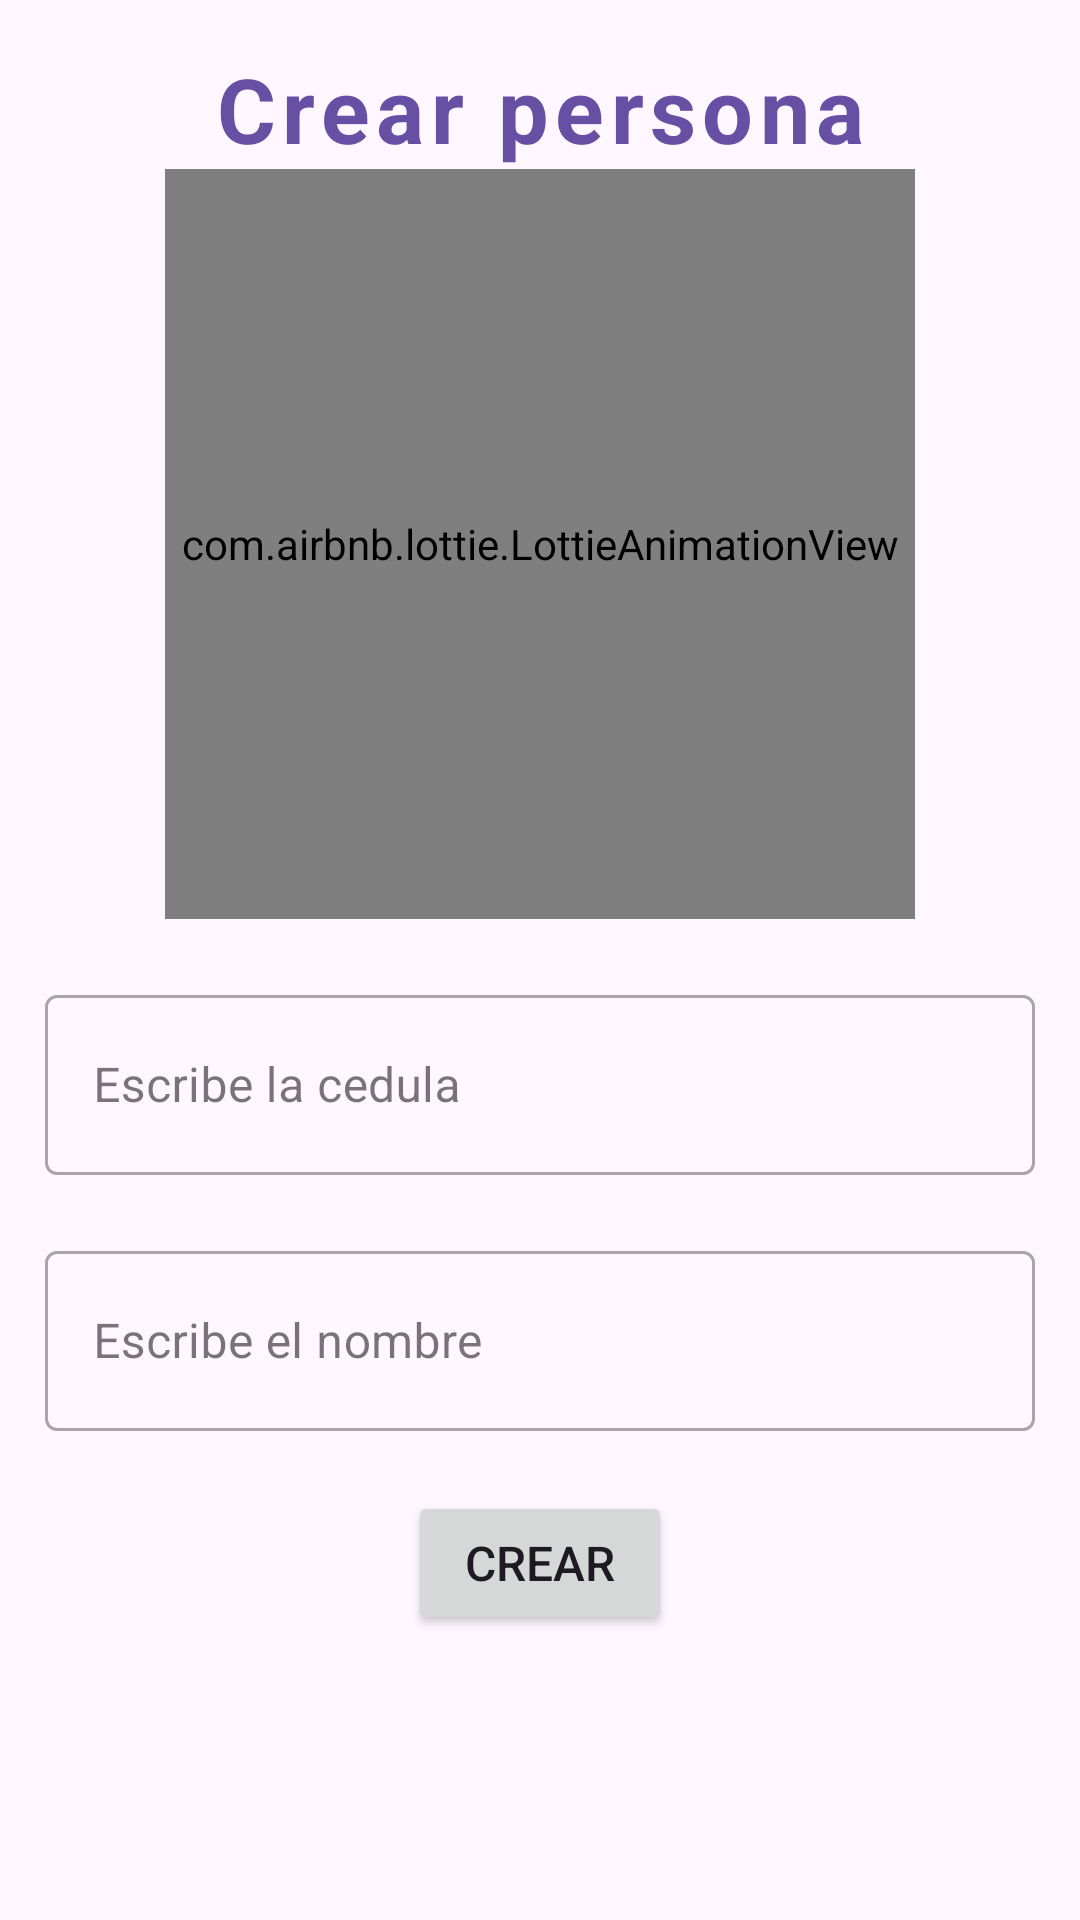

Write the Android layout XML for this screen, with the resource values it uses.
<!-- AndroidManifest.xml: application theme Theme.FrontCQRS -->
<!-- res/layout/activity_crear_persona.xml -->
<?xml version="1.0" encoding="utf-8"?>
<androidx.constraintlayout.widget.ConstraintLayout xmlns:android="http://schemas.android.com/apk/res/android"
    xmlns:tools="http://schemas.android.com/tools"
    android:id="@+id/main"
    android:layout_width="match_parent"
    android:layout_height="match_parent"
    xmlns:app="http://schemas.android.com/apk/res-auto"
    android:orientation="vertical">

    <TextView
        android:id="@+id/tituloTaller"
        android:layout_width="wrap_content"
        android:layout_height="wrap_content"
        android:layout_marginTop="16dp"
        android:textColor="?attr/colorPrimary"
        android:gravity="center"
        android:letterSpacing="0.07"
        android:lineSpacingExtra="26sp"
        android:text="Crear persona"
        android:textSize="30sp"
        android:textStyle="bold"
        app:layout_constraintTop_toTopOf="parent"
        app:layout_constraintStart_toStartOf="parent"
        app:layout_constraintEnd_toEndOf="parent" />

    <com.airbnb.lottie.LottieAnimationView
        android:id="@+id/lottieCedula"
        android:layout_width="250dp"
        android:layout_height="250dp"
        app:layout_constraintTop_toBottomOf="@id/tituloTaller"
        app:layout_constraintEnd_toEndOf="parent"
        app:layout_constraintStart_toStartOf="parent"
        app:lottie_autoPlay="true"
        app:lottie_loop="true"
        app:lottie_rawRes="@raw/cedula" />

    <com.google.android.material.textfield.TextInputLayout
        android:id="@+id/cedulaCreate"
        style="@style/Widget.MaterialComponents.TextInputLayout.OutlinedBox"
        android:layout_width="match_parent"
        android:layout_height="wrap_content"
        android:layout_marginStart="15dp"
        android:layout_marginTop="20dp"
        android:layout_marginEnd="15dp"
        android:layout_marginBottom="10dp"
        app:endIconMode="clear_text"
        android:inputType="number"
        android:hint="@string/escribirCedula"
        app:boxStrokeWidth="1dp"
        app:hintEnabled="true"
        app:layout_constraintTop_toBottomOf="@id/lottieCedula"
        app:layout_constraintStart_toStartOf="parent"
        app:layout_constraintEnd_toEndOf="parent">

        <com.google.android.material.textfield.TextInputEditText
            android:layout_width="match_parent"
            android:layout_height="60dp"
            android:inputType="number"
            android:maxLines="1"
            android:singleLine="true" />
    </com.google.android.material.textfield.TextInputLayout>

    <com.google.android.material.textfield.TextInputLayout
        android:id="@+id/nombre"
        style="@style/Widget.MaterialComponents.TextInputLayout.OutlinedBox"
        android:layout_width="match_parent"
        android:layout_height="wrap_content"
        android:layout_marginStart="15dp"
        android:layout_marginTop="20dp"
        android:layout_marginEnd="15dp"
        android:layout_marginBottom="10dp"
        app:endIconMode="clear_text"
        android:inputType="text"
        android:hint="Escribe el nombre"
        app:boxStrokeWidth="1dp"
        app:hintEnabled="true"
        app:layout_constraintTop_toBottomOf="@id/cedulaCreate"
        app:layout_constraintStart_toStartOf="parent"
        app:layout_constraintEnd_toEndOf="parent">

        <com.google.android.material.textfield.TextInputEditText
            android:layout_width="match_parent"
            android:layout_height="60dp"
            android:inputType="text"
            android:maxLines="1"
            android:singleLine="true" />
    </com.google.android.material.textfield.TextInputLayout>

    <Button
        android:id="@+id/botonCrear"
        android:layout_width="wrap_content"
        android:layout_height="wrap_content"
        android:text="Crear"
        android:textSize="16sp"
        android:layout_marginTop="20dp"
        android:layout_marginBottom="20dp"
        app:layout_constraintTop_toBottomOf="@id/nombre"
        app:layout_constraintStart_toStartOf="parent"
        app:layout_constraintEnd_toEndOf="parent" />

</androidx.constraintlayout.widget.ConstraintLayout>
<!-- resources referenced by this layout -->
<resources>
  <string name="escribirCedula">Escribe la cedula</string>
  <style name="Theme.FrontCQRS" parent="Base.Theme.FrontCQRS" />
  <style name="Base.Theme.FrontCQRS" parent="Theme.Material3.DayNight.NoActionBar">
          
          
      </style>
</resources>
